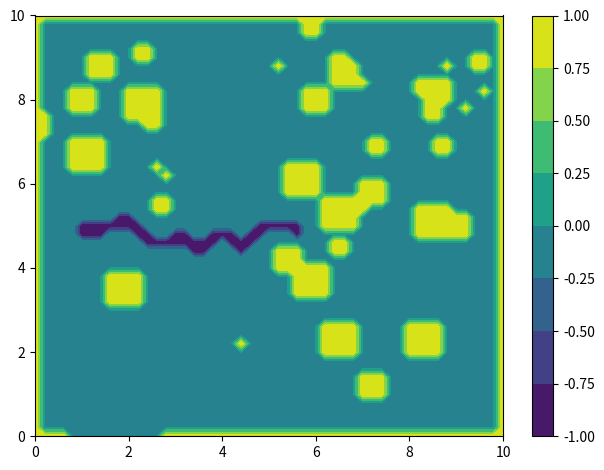

Write Python code to recreate this figure.
import numpy as np
import matplotlib
import copy
import matplotlib.pyplot as plt
from matplotlib.colors import BoundaryNorm
from matplotlib.ticker import MaxNLocator
import numpy as np

class map_2d():
    def __init__(self, size = [50,50], xlim = [0,10], ylim = [0,10], start = np.asarray([1,5]), end = np.asarray([9,5])):
        self.xlim = xlim
        self.ylim = ylim

        self.start = start
        self.end = end

        self.size_x = size[0]
        self.size_y = size[1]

        self.d_max = 0.5


        self.range_x = xlim[1] - xlim[0]
        self.range_y = ylim[1] - ylim[0]

        self.dy = (ylim[1] - ylim[0]) / size[1]
        self.dx = (xlim[1] - xlim[0]) / size[0]

        self.d_min = min(self.dx, self.dy)

        # generate 2 2d grids for the x & y bounds
        self.y, self.x = np.meshgrid(np.arange(xlim[0], xlim[1]+self.dx, self.dx),
                                     np.arange(ylim[0], xlim[1]+self.dy, self.dy))

        self.z = np.zeros(self.x.shape)

        self.z[0, :] = 1
        self.z[-1, :] = 1
        self.z[:, 0] = 1
        self.z[:, -1] = 1

        return None

    def fill_map(self):
        n_shapes = 50
        size_of_shapes = 5

        for _ in range(n_shapes):
            pos = [(self.size_x*np.random.random(1)).astype(int),
                   (self.size_y*np.random.random(1)).astype(int)]

            size = (size_of_shapes*np.random.random(1)).astype(int)[0]

            self.z[int(pos[0]-size/2) : int(pos[0]+size/2), int(pos[1]-size/2) : int(pos[1]+size/2)] = 1

        # pos = [map.size_x/2, map.size_y/2]

        size_start_end = 10
        self.z[int(self.start[0]-size_start_end/2) : int(self.start[0]+size_start_end/2),int(self.start[1]-size_start_end/2) : int(self.start[1]+size_start_end/2)] = 0
        self.z[int(self.end[0] - size_start_end / 2): int(self.end[0] + size_start_end / 2),int(self.end[1] - size_start_end / 2): int(self.end[1] + size_start_end / 2)] = 0

    def plot(self, to_plot, title = None):
        cmap = plt.get_cmap('PiYG')

        levels = MaxNLocator(nbins=15).tick_values(self.z.min(), self.z.max())
        norm = BoundaryNorm(levels, ncolors=cmap.N, clip=True)

        fig, ax0, = plt.subplots(1, 1)

        # contours are *point* based plots, so convert our bound into point
        # centers

        cf = ax0.contourf(self.x,
                          self.y,
                          to_plot,
                          antialiased = False)


        fig.colorbar(cf, ax=ax0)
        ax0.set_title(title)

        # adjust spacing between subplots so `ax1` title and `ax0` tick labels
        # don't overlap
        fig.tight_layout()

        plt.show()

    def get_f(self, pos):
        dx = pos[0] - self.x
        dy = pos[1] - self.y

        self.dxdy = np.maximum(np.square(dx) + np.square(dy) , self.d_min)
        self.dxdy[self.dxdy > self.d_max] = np.inf
        thetas = np.arctan2(dx, dy)

        self.f_map = np.divide(self.z, self.dxdy)

        fx = np.multiply(np.sin(thetas), self.f_map).sum()
        fy = np.multiply(np.cos(thetas), self.f_map).sum()

        return fx, fy, self.f_map.sum()

class pos_solv():
    def __init__(self, start = np.array([1,5]), end = np.array([9,5])):
        self.pos_hist = [start]

        self.pos = start
        self.end = end
        self.dxdy = np.sqrt(np.square(start - end).sum())

        self.tol = 0.25
        self.mass = 0.0001
        self.f_goal = 10

        self.noise = np.asarray([0,0])
        self.noise_param = {'mu':0, 'sigma':0.1, 'decay_period':100}

        self.vel = np.array([0,0])
        self.vel_hist = [self.vel]

    def ornstein_uhlenbeck_noise(self):
        self.noise = self.noise * (1-1/self.noise_param['decay_period']) + np.random.normal(self.noise_param['mu'], self.noise_param['sigma'], 2)

    def get_f(self, map):
        fx, fy, _ = map.get_f(self.pos)

        self.dxdy = self.end - self.pos

        theta = np.arctan2(self.dxdy[1], self.dxdy[0])

        fx_goal = self.f_goal * np.cos(theta)
        fy_goal = self.f_goal * np.sin(theta)



        fx = fx + fx_goal
        fy = fy + fy_goal

        self.ornstein_uhlenbeck_noise()

        return np.asarray([fx, fy]) + self.noise

    def next_pos(self, map, dt = 0.005):
        force = self.get_f(map)

        self.vel = self.vel + (force / self.mass) * dt
        self.vel = np.maximum([-1, -1], self.vel)
        self.vel = np.minimum([1, 1], self.vel)

        self.pos = self.pos + self.vel * dt

        self.vel_hist.append(self.vel)
        self.pos_hist.append(self.pos)

    def terminal(self):
        dist = np.sqrt(np.square(self.pos - self.end).sum())

        if dist < self.tol:
            return True
        return False

start = np.asarray([1,5])
end = np.asarray([9,5])
map = map_2d(start=start, end=end)
pos_ode = pos_solv(start=start, end=end)
map.fill_map()


for i in range(10000):
    pos_ode.next_pos(map)
    if pos_ode.terminal():
        break

# plt.subplot(1,1,1)
# plt.title('position')
# plt.plot(np.asarray(pos_ode.pos_hist)[:,0], np.asarray(pos_ode.pos_hist)[:,1])
# plt.xlim([0,10])
# plt.ylim([0,10])
# plt.show()

pos = (np.asarray(pos_ode.pos_hist)*(1/map.dx)).astype(int)

path_map = copy.copy(map.z)
for i in range(pos.shape[0]):
    path_map[pos[i][0], pos[i][1]] = -1

map.plot(path_map)


f_all = np.zeros(map.x.shape)
fx_all = np.zeros(map.x.shape)
fy_all = np.zeros(map.x.shape)

for idx_x, x in enumerate(np.arange(map.xlim[0], map.xlim[1] + map.dx, map.dx)):
    for idx_y, y in enumerate(np.arange(map.ylim[0], map.xlim[1] + map.dy, map.dy)):
        fx, fy, f = map.get_f([x,y])

        dxdy = pos_ode.end - np.asarray([x,y])

        theta = np.arctan2(dxdy[1], dxdy[0])

        fx_goal = pos_ode.f_goal * np.cos(theta)
        fy_goal = pos_ode.f_goal * np.sin(theta)

        f_all[idx_x, idx_y] = f
        fx_all[idx_x, idx_y] = fx + fx_goal
        fy_all[idx_x, idx_y] = fy + fy_goal



# map.plot(map.z, 'map')
# map.plot(f_all, 'f_total')

# fig, ax = plt.subplots()
# q = ax.quiver(map.x, map.y, fx_all, fy_all)
# ax.quiverkey(q, X=0.3, Y=1.1, U=10,
#              label='Quiver key, length = 10', labelpos='E')
# plt.show()